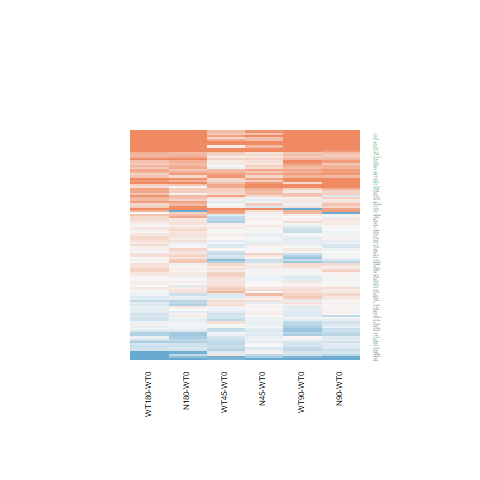

The file beside this chart, header and first rows:
N180-WT0.logFC, N180-WT0.AveExpr, N180-WT0.t, N180-WT0.P.Value, N180-WT0.adj.P.Val, N180-WT0.B, N45-WT0.logFC, N45-WT0.AveExpr, N45-WT0.t, N45-WT0.P.Value, N45-WT0.adj.P.Val, N45-WT0.B, N90-WT0.logFC, N90-WT0.AveExpr, N90-WT0.t, N90-WT0.P.Value, N90-WT0.adj.P.Val, N90-WT0.B, WT180-WT0.logFC, WT180-WT0.AveExpr, WT180-WT0.t, WT180-WT0.P.Value, WT180-WT0.adj.P.Val, WT180-WT0.B
-0.9109, 1.07, -2.247, 0.03401, 0.2727, -3.855, 0.04018, 1.07, 0.1195, 0.9059, 1, -6.067, -0.2273, 1.07, -0.6438, 0.5258, 0.8766, -6.026, -1.434, 1.07, -3.203, 0.00378, 0.1042, -1.851
0.1532, 6.117, 0.8062, 0.428, 0.7938, -6.651, -0.003984, 6.117, -0.0209, 0.9835, 1, -6.747, -0.05577, 6.117, -0.2922, 0.7726, 0.9523, -6.914, 0.01207, 6.117, 0.06338, 0.95, 0.9866, -6.917
0.1221, 2.693, 0.5578, 0.5821, 0.8698, -6.465, 0.003304, 2.693, 0.01488, 0.9882, 1, -6.38, -0.3724, 2.693, -1.591, 0.1246, 0.6351, -5.312, -0.1781, 2.693, -0.7854, 0.4398, 0.8305, -6.218
-0.4252, 4.981, -2.946, 0.00701, 0.1132, -3.083, 0.2085, 4.981, 1.491, 0.1488, 1, -5.609, -0.02729, 4.981, -0.1932, 0.8484, 0.9676, -6.882, -0.3868, 4.981, -2.691, 0.01272, 0.2229, -3.588
0.125, 6.848, 0.9279, 0.3626, 0.7496, -6.559, 0.1612, 6.848, 1.197, 0.2428, 1, -6.049, 0.2542, 6.848, 1.89, 0.07073, 0.5747, -5.258, 0.1713, 6.848, 1.273, 0.215, 0.6716, -6.127
0.6127, 0.3565, 1.395, 0.1757, 0.5708, -5.081, 0.3961, 0.3565, 0.8728, 0.3913, 1, -5.397, 0.6121, 0.3565, 1.396, 0.1755, 0.6817, -5.065, 0.5957, 0.3565, 1.359, 0.1866, 0.6455, -5.077
0.924, 3.879, 3.54, 0.00165, 0.04499, -1.591, 0.7697, 3.879, 2.915, 0.007551, 0.6421, -2.826, 1.523, 3.879, 6.051, 2.88793598608362e-06, 0.0005057, 4.595, 1.084, 3.879, 4.211, 0.0003039, 0.01686, 0.0768
1.001, 7.167, 6.152, 2.25225289640563e-06, 0.0002443, 4.71, 0.3283, 7.167, 2.017, 0.05491, 1, -4.835, 0.5464, 7.167, 3.361, 0.002574, 0.1285, -2.202, 0.9526, 7.167, 5.855, 4.70256232568872e-06, 0.0006213, 4.019
-0.05939, 6.554, -0.3079, 0.7608, 0.9315, -6.943, -0.09688, 6.554, -0.502, 0.6202, 1, -6.631, -0.2742, 6.554, -1.416, 0.1694, 0.6754, -5.974, -0.06432, 6.554, -0.3336, 0.7416, 0.9353, -6.875
0.1017, 3.615, 0.5355, 0.5972, 0.8752, -6.616, 0.01444, 3.615, 0.07541, 0.9405, 1, -6.521, 0.05567, 3.615, 0.2921, 0.7727, 0.9523, -6.695, 0.2814, 3.615, 1.512, 0.1435, 0.5938, -5.602
-0.5769, 3.644, -3.405, 0.002305, 0.05612, -1.891, -0.1195, 3.644, -0.7424, 0.465, 1, -6.284, -0.3671, 3.644, -2.223, 0.03579, 0.4821, -4.441, -0.4941, 3.644, -2.956, 0.006848, 0.1515, -2.879
0.8321, -0.9225, 1.549, 0.1344, 0.5177, -4.637, 0.6679, -0.9225, 1.217, 0.2352, 1, -4.854, 0.8635, -0.9225, 1.615, 0.1192, 0.6321, -4.541, 0.3326, -0.9225, 0.5821, 0.5659, 0.8807, -5.431
0.09973, 4.341, 0.6877, 0.4982, 0.8269, -6.612, -0.07585, 4.341, -0.5163, 0.6103, 1, -6.474, 0.2165, 4.341, 1.506, 0.1449, 0.6517, -5.726, 0.3412, 4.341, 2.395, 0.02472, 0.3004, -4.166
0.1998, 0.02546, 0.4329, 0.6689, 0.9008, -5.819, 0.007674, 0.02546, 0.01615, 0.9872, 1, -5.67, 0.1497, 0.02546, 0.3222, 0.75, 0.9467, -5.835, -0.03501, 0.02546, -0.07344, 0.9421, 0.9854, -5.82
-0.1386, 7.745, -1.024, 0.316, 0.7168, -6.47, 0.07297, 7.745, 0.538, 0.5955, 1, -6.618, 0.06738, 7.745, 0.4969, 0.6238, 0.9151, -6.852, -0.1157, 7.745, -0.8538, 0.4016, 0.8098, -6.568
2.619, -1.79, 3.989, 0.0005344, 0.02012, -0.3679, 2.047, -1.79, 2.912, 0.007599, 0.6421, -2.554, 3.181, -1.79, 5.158, 2.71112093450765e-05, 0.003518, 1.957, 2.829, -1.79, 4.425, 0.0001759, 0.01151, 0.4225
0.5048, 3.142, 3.464, 0.001995, 0.05149, -1.695, 0.1533, 3.142, 1.011, 0.3221, 1, -5.897, 0.4326, 3.142, 2.948, 0.006975, 0.2374, -2.854, 0.4162, 3.142, 2.838, 0.009036, 0.1814, -3.06
0.3247, 1.797, 1.368, 0.184, 0.5817, -5.483, -0.1443, 1.797, -0.5642, 0.5778, 1, -5.94, 0.119, 1.797, 0.4865, 0.631, 0.9169, -6.227, 0.5229, 1.797, 2.273, 0.03215, 0.3362, -4.004
-0.002833, 6.136, -0.02791, 0.978, 0.9945, -6.98, 0.001738, 6.136, 0.01713, 0.9865, 1, -6.748, 0.03846, 6.136, 0.3795, 0.7076, 0.9358, -6.887, -0.141, 6.136, -1.386, 0.1783, 0.6357, -5.964
0.02218, 7.632, 0.1703, 0.8662, 0.9644, -6.986, 0.001537, 7.632, 0.0118, 0.9907, 1, -6.769, -0.02595, 7.632, -0.1993, 0.8437, 0.9669, -6.961, 0.06197, 7.632, 0.4757, 0.6385, 0.9028, -6.824
-0.02658, 6.712, -0.1865, 0.8536, 0.9597, -6.977, -0.08912, 6.712, -0.6249, 0.5379, 1, -6.563, -0.0405, 6.712, -0.2842, 0.7787, 0.9524, -6.933, 0.01717, 6.712, 0.1206, 0.905, 0.9773, -6.928
1.356, -1.455, 2.09, 0.0473, 0.3201, -3.822, 1.023, -1.455, 1.517, 0.1422, 1, -4.492, 0.7339, -1.455, 1.051, 0.3036, 0.7699, -5.07, 1.138, -1.455, 1.716, 0.09894, 0.5236, -4.332
-0.2274, 4.744, -1.364, 0.1851, 0.5829, -5.98, -0.2317, 4.744, -1.389, 0.1773, 1, -5.721, -0.1707, 4.744, -1.028, 0.3143, 0.7734, -6.356, -0.2883, 4.744, -1.726, 0.09705, 0.5221, -5.396
0.3681, 1.288, 0.8, 0.4315, 0.7954, -5.878, 0.6628, 1.288, 1.512, 0.1434, 1, -4.947, 0.6187, 1.288, 1.402, 0.1735, 0.6785, -5.27, 0.742, 1.288, 1.716, 0.09886, 0.5234, -4.809
3.178, -1.567, 4.576, 0.0001196, 0.006274, 0.9606, 2.034, -1.567, 2.61, 0.01527, 0.8808, -2.977, 0.8341, -1.567, 0.9256, 0.3638, 0.8035, -5.067, 1.517, -1.567, 1.84, 0.07808, 0.4823, -4.119
0.6233, 6.912, 3.738, 0.001006, 0.03214, -1.311, 0.4573, 6.912, 2.739, 0.01139, 0.7849, -3.411, 0.7848, 6.912, 4.711, 8.47192032278695e-05, 0.008794, 1.127, 0.6393, 6.912, 3.835, 0.0007884, 0.03435, -1.022
0.2072, 6.393, 1.778, 0.08799, 0.4301, -5.455, 0.04571, 6.393, 0.3911, 0.6992, 1, -6.676, 0.1214, 6.393, 1.04, 0.3085, 0.7708, -6.421, 0.08281, 6.393, 0.7093, 0.4849, 0.8472, -6.67
0.4929, 2.892, 2.274, 0.0321, 0.2625, -4.248, -0.07948, 2.892, -0.3416, 0.7356, 1, -6.286, 0.3662, 2.892, 1.666, 0.1086, 0.6245, -5.268, 0.5743, 2.892, 2.681, 0.01301, 0.2243, -3.387
-1.408, -1.44, -1.44, 0.1627, 0.5559, -4.621, 0.2487, -1.44, 0.2918, 0.7729, 1, -5.356, 0.8245, -1.44, 1.043, 0.3074, 0.7707, -5.151, 0.6335, -1.44, 0.7839, 0.4407, 0.8306, -5.308
-0.2082, 1.536, -0.76, 0.4546, 0.8079, -6.053, -0.2105, 1.536, -0.7687, 0.4495, 1, -5.827, -0.2867, 1.536, -1.033, 0.3119, 0.7721, -5.783, -0.2173, 1.536, -0.7958, 0.4339, 0.827, -5.971
0.7212, 3.774, 3.681, 0.001163, 0.03564, -1.281, 0.2439, 3.774, 1.196, 0.2433, 1, -5.82, 0.6256, 3.774, 3.172, 0.004074, 0.1768, -2.457, 0.419, 3.774, 2.092, 0.04705, 0.4004, -4.654
0.5849, 3.555, 3.404, 0.002311, 0.05617, -1.871, 0.3436, 3.555, 1.952, 0.06257, 1, -4.667, 1.06, 3.555, 6.427, 1.15064441506665e-06, 0.0002355, 5.522, 0.8437, 3.555, 5.04, 3.66302102546722e-05, 0.003391, 2.161
-0.01151, 2.177, -0.04937, 0.961, 0.9894, -6.476, 0.01577, 2.177, 0.06795, 0.9464, 1, -6.253, -0.2137, 2.177, -0.8891, 0.3827, 0.813, -6.034, 0.08732, 2.177, 0.3815, 0.7061, 0.9251, -6.363
1.484, 5.536, 6.186, 2.07232736359968e-06, 0.0002299, 4.845, 1.726, 5.536, 7.237, 1.67813171794832e-07, 0.0001355, 7.422, 1.939, 5.536, 8.162, 2.05726761401613e-08, 6.64406005211033e-06, 9.429, 1.381, 5.536, 5.745, 6.17835415681565e-06, 0.0007741, 3.802
-0.3782, -0.9225, -0.7148, 0.4815, 0.8194, -5.504, -0.4166, -0.9225, -0.7831, 0.4412, 1, -5.264, -0.3976, -0.9225, -0.7502, 0.4604, 0.8468, -5.462, -1.915, -0.9225, -2.833, 0.009146, 0.1826, -2.565
0.4581, 1.04, 1.439, 0.1631, 0.5561, -5.299, -0.2838, 1.04, -0.7831, 0.4412, 1, -5.657, -0.4224, 1.04, -1.135, 0.2673, 0.7453, -5.506, -0.0248, 1.04, -0.07219, 0.943, 0.9854, -6.163
-0.2688, 6.076, -1.602, 0.1222, 0.4966, -5.721, -0.0945, 6.076, -0.5653, 0.577, 1, -6.588, -0.3035, 6.076, -1.807, 0.08318, 0.5902, -5.378, -0.2658, 6.076, -1.585, 0.1259, 0.5749, -5.686
1.865, 1.458, 4.4, 0.0001875, 0.008904, 0.7849, 0.4969, 1.458, 0.9893, 0.3323, 1, -5.438, 1.297, 1.458, 2.894, 0.007926, 0.2512, -2.636, 1.653, 1.458, 3.834, 0.0007895, 0.03435, -0.526
0.1624, 3.363, 0.7772, 0.4445, 0.8027, -6.399, 0.2385, 3.363, 1.151, 0.2608, 1, -5.828, 0.1087, 3.363, 0.5173, 0.6096, 0.9109, -6.544, 0.05313, 3.363, 0.252, 0.8032, 0.955, -6.604
0.3213, 3.653, 1.459, 0.1573, 0.5487, -5.738, -0.02561, 3.653, -0.1125, 0.9114, 1, -6.517, -0.08995, 3.653, -0.3925, 0.6981, 0.9347, -6.649, 0.05245, 3.653, 0.2328, 0.8178, 0.9584, -6.676
1.716, 6.451, 10.31, 2.4191161558019e-10, 1.40628060369076e-07, 13.81, 0.5408, 6.451, 3.202, 0.003793, 0.4209, -2.359, 1.219, 6.451, 7.299, 1.4524816839781e-07, 3.76944934165245e-05, 7.464, 1.647, 6.451, 9.899, 5.43450192438881e-10, 4.93622602919641e-07, 13.01
0.5421, 5.069, 3.07, 0.005211, 0.09515, -2.822, 0.2033, 5.069, 1.135, 0.2675, 1, -6.032, 0.5257, 5.069, 2.977, 0.006516, 0.2297, -3.015, 0.6321, 5.069, 3.597, 0.001434, 0.05386, -1.54
-0.0566, 6.477, -0.3077, 0.761, 0.9315, -6.935, 0.09945, 6.477, 0.5422, 0.5926, 1, -6.605, 0.2432, 6.477, 1.329, 0.1962, 0.6961, -6.09, 0.2187, 6.477, 1.195, 0.2435, 0.6991, -6.213
0.4189, 1.576, 1.324, 0.1979, 0.6039, -5.563, -0.3316, 1.576, -0.9297, 0.3617, 1, -5.661, -0.204, 1.576, -0.5854, 0.5637, 0.8931, -6.136, 0.07829, 1.576, 0.2363, 0.8151, 0.958, -6.289
0.1082, 5.818, 0.5484, 0.5884, 0.873, -6.811, 0.01385, 5.818, 0.07003, 0.9447, 1, -6.729, 0.0658, 5.818, 0.3331, 0.7419, 0.9442, -6.888, 0.1878, 5.818, 0.954, 0.3495, 0.7783, -6.447
0.2068, 7.242, 1.456, 0.1582, 0.5498, -5.953, -0.1055, 7.242, -0.7422, 0.4651, 1, -6.489, -0.04671, 7.242, -0.3288, 0.7451, 0.9447, -6.926, 0.1685, 7.242, 1.187, 0.2469, 0.7022, -6.235
0.1734, 6.758, 1.101, 0.2818, 0.6884, -6.387, -0.07763, 6.758, -0.4912, 0.6277, 1, -6.639, -0.05674, 6.758, -0.3592, 0.7226, 0.9399, -6.908, 0.2735, 6.758, 1.738, 0.09492, 0.517, -5.47
0.06934, 4.539, 0.4085, 0.6865, 0.9088, -6.797, 0.1128, 4.539, 0.6666, 0.5113, 1, -6.429, 0.01907, 4.539, 0.112, 0.9117, 0.9822, -6.854, -0.01421, 4.539, -0.08346, 0.9342, 0.9843, -6.815
0.1024, 4.194, 0.7732, 0.4469, 0.8033, -6.536, 0.04428, 4.194, 0.3331, 0.742, 1, -6.549, 0.01198, 4.194, 0.08992, 0.9291, 0.9861, -6.81, 0.09045, 4.194, 0.6841, 0.5004, 0.8537, -6.543
2.791, 8.107, 12.24, 7.25742626171226e-12, 9.56008123496329e-09, 17.25, 1.393, 8.107, 6.185, 2.07658080978371e-06, 0.001118, 4.93, 2.251, 8.107, 9.924, 5.17596966294573e-10, 2.78601359672556e-07, 13.06, 2.471, 8.107, 10.87, 8.44552928638651e-11, 1.11580797380959e-07, 14.84
-0.7139, -1.018, -1.248, 0.2239, 0.6331, -5.018, -0.5236, -1.018, -0.9456, 0.3537, 1, -5.155, -0.9732, -1.018, -1.634, 0.1151, 0.6299, -4.509, -1.003, -1.018, -1.682, 0.1055, 0.5377, -4.421
-0.08439, 4.6, -0.494, 0.6258, 0.8854, -6.775, -0.1325, 4.6, -0.7739, 0.4465, 1, -6.363, -0.3167, 4.6, -1.829, 0.07967, 0.5846, -5.253, -0.08745, 4.6, -0.5126, 0.6129, 0.8964, -6.706
-1.113, -2.032, -1.026, 0.3152, 0.7159, -5.075, -1.424, -2.032, -1.272, 0.2155, 1, -4.696, -1.251, -2.032, -1.128, 0.2703, 0.7457, -4.956, -1.71, -2.032, -1.528, 0.1396, 0.5901, -4.508
-0.3761, 2.175, -1.408, 0.1718, 0.5661, -5.453, -0.1429, 2.175, -0.5561, 0.5832, 1, -6.075, 0.05247, 2.175, 0.2106, 0.835, 0.965, -6.444, -0.1237, 2.175, -0.4847, 0.6323, 0.9022, -6.285
-0.05829, 5.645, -0.3727, 0.7126, 0.9159, -6.891, -0.03384, 5.645, -0.2165, 0.8304, 1, -6.707, -0.09963, 5.645, -0.6362, 0.5306, 0.8785, -6.734, -0.09917, 5.645, -0.6337, 0.5322, 0.8677, -6.696
0.445, 2.208, 2.081, 0.04818, 0.3227, -4.373, 1.005, 2.208, 5.052, 3.54815675278145e-05, 0.01036, 2.351, 1.343, 2.208, 6.995, 2.95563952276587e-07, 6.8181443149772e-05, 6.885, 0.3374, 2.208, 1.561, 0.1316, 0.5821, -5.147
1.361, 4.92, 5.619, 8.47329432883669e-06, 0.0007374, 3.45, 0.8236, 4.92, 3.338, 0.002723, 0.3353, -1.986, 1.032, 4.92, 4.216, 0.0003002, 0.02481, -0.04066, 1.036, 4.92, 4.239, 0.0002826, 0.01598, 0.0501
-0.05805, 5.576, -0.3445, 0.7334, 0.9222, -6.892, -0.07599, 5.576, -0.4507, 0.6562, 1, -6.617, 0.04423, 5.576, 0.2634, 0.7945, 0.9554, -6.901, 0.01944, 5.576, 0.1158, 0.9088, 0.9782, -6.889
0.2159, 4.218, 1.506, 0.1449, 0.5321, -5.744, -0.08295, 4.218, -0.5664, 0.5763, 1, -6.446, -0.113, 4.218, -0.7696, 0.449, 0.8417, -6.517, 0.2199, 4.218, 1.538, 0.1371, 0.5875, -5.643
0.5225, -0.4865, 0.8656, 0.3952, 0.7703, -5.439, 0.2973, -0.4865, 0.477, 0.6376, 1, -5.452, -0.1908, -0.4865, -0.2855, 0.7777, 0.9524, -5.64, 0.8963, -0.4865, 1.569, 0.1296, 0.5809, -4.68
... 47 more rows
